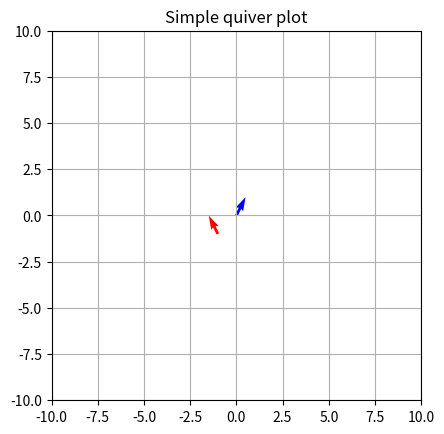

Python code for this plot:
# Import libraries
import numpy as np
import matplotlib.pyplot as plt

fig, ax = plt.subplots()

ax.quiver(0.0, 0.0, 1.0, 2.0, color="blue")
ax.quiver(-1.0, -1.0, -1.0, 2.0, color="red")

ax.set_title("Simple quiver plot")
ax.set_xlim(-10.0, 10.0)
ax.set_ylim(-10.0, 10.0)

ax.set_aspect("equal", "box")
ax.grid(True)

# Show plot
plt.show()
